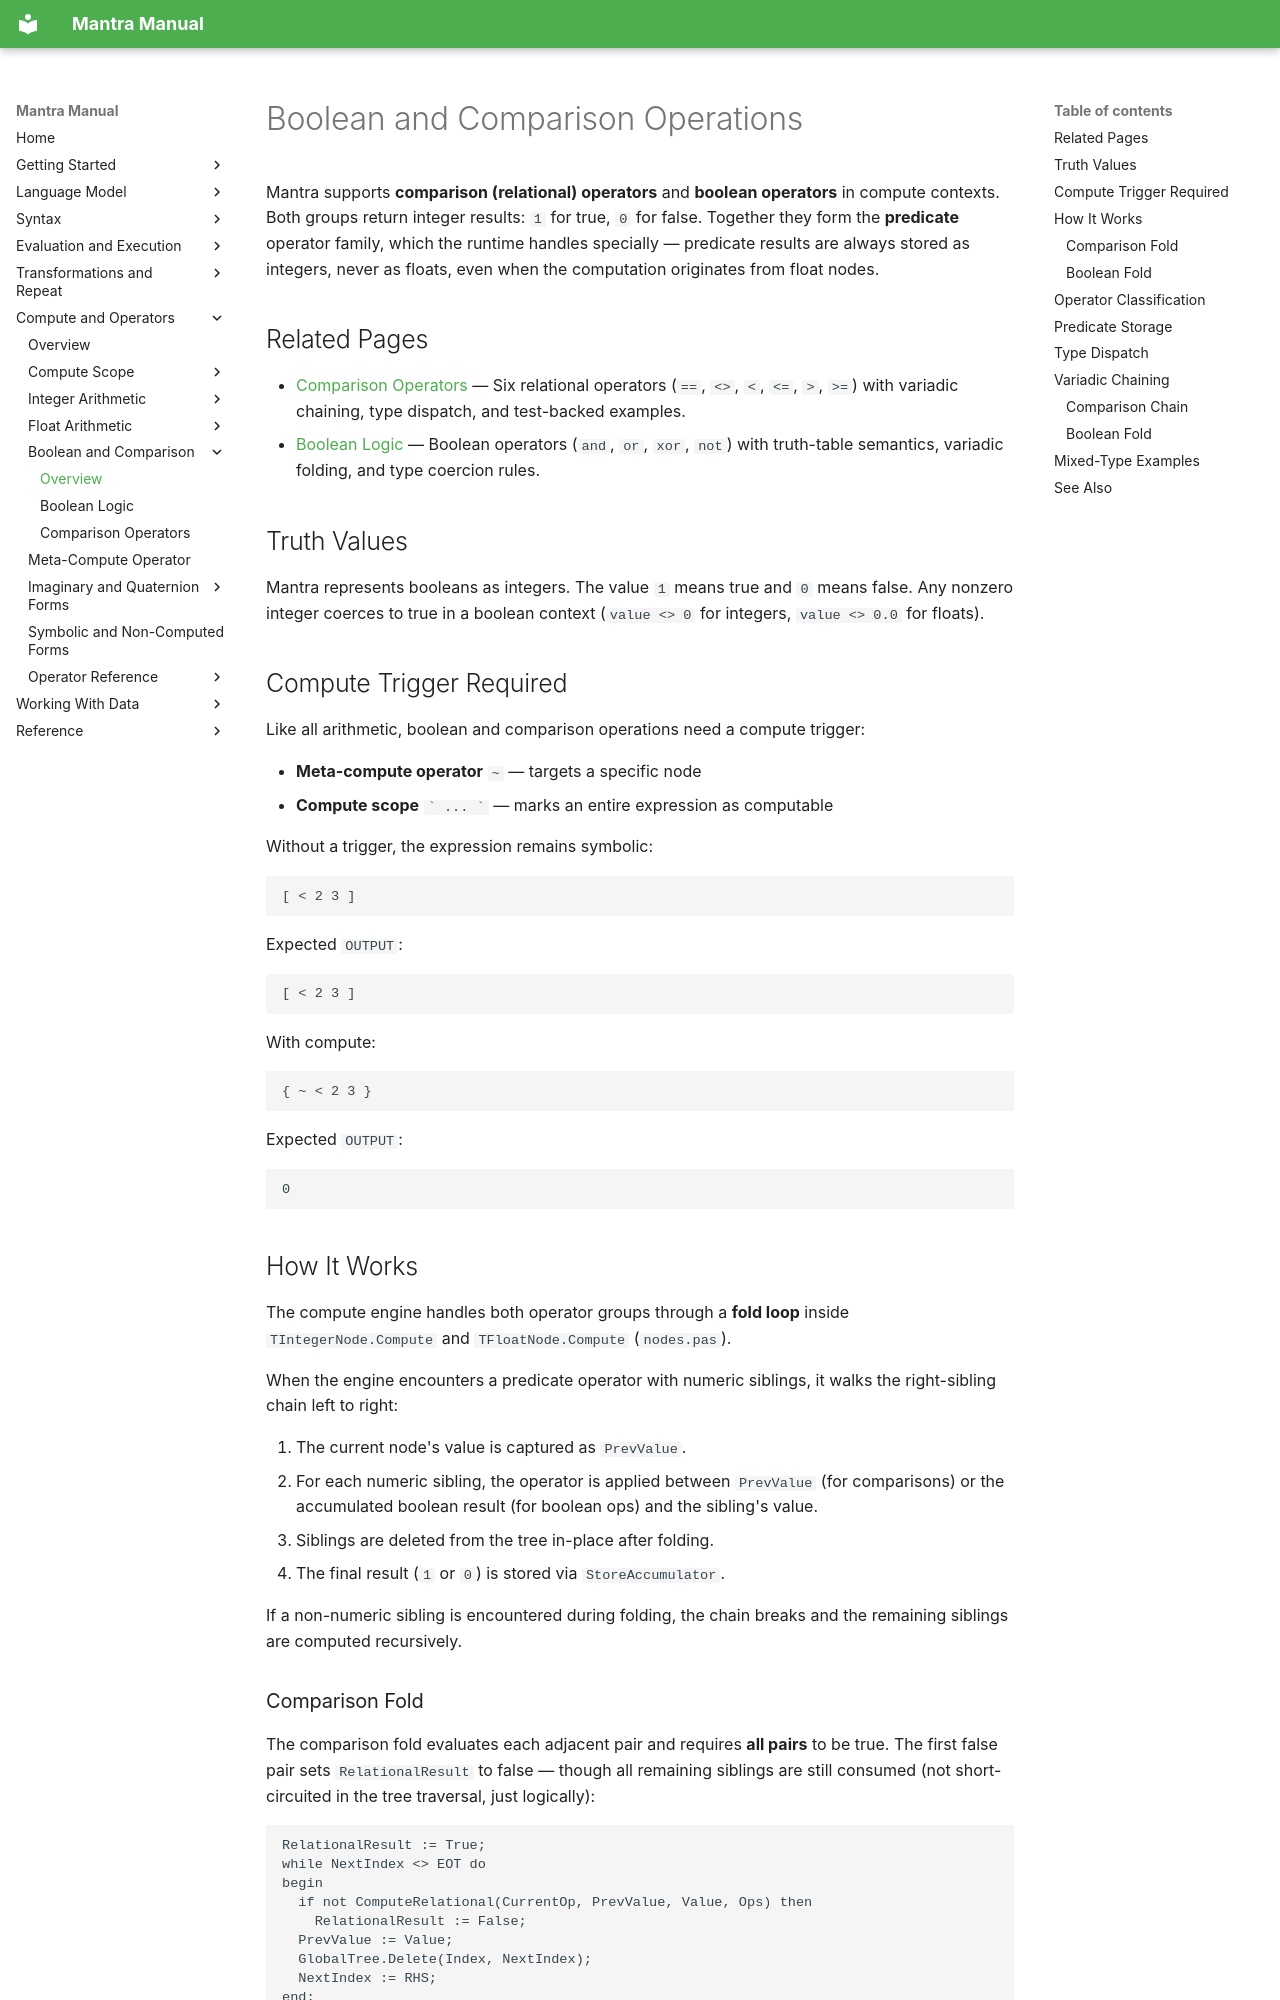

repository: longknot/mantra · page: compute/boolean-comparison/index.html · generator: mkdocs

# Boolean and Comparison Operations

Mantra supports **comparison (relational) operators** and **boolean operators**
in compute contexts. Both groups return integer results: `1` for true, `0` for
false. Together they form the **predicate** operator family, which the runtime
handles specially — predicate results are always stored as integers, never as
floats, even when the computation originates from float nodes.

## Related Pages

- [Comparison Operators](boolean-comparison/comparison-operators.md) — Six relational operators (`==`, `<>`, `<`, `<=`, `>`, `>=`) with variadic chaining, type dispatch, and test-backed examples.
- [Boolean Logic](boolean-comparison/boolean-logic.md) — Boolean operators (`and`, `or`, `xor`, `not`) with truth-table semantics, variadic folding, and type coercion rules.

## Truth Values

Mantra represents booleans as integers. The value `1` means true and `0` means
false. Any nonzero integer coerces to true in a boolean context (`value <> 0`
for integers, `value <> 0.0` for floats).

## Compute Trigger Required

Like all arithmetic, boolean and comparison operations need a compute trigger:

- **Meta-compute operator** `~` — targets a specific node
- **Compute scope** `` ` ... ` `` — marks an entire expression as computable

Without a trigger, the expression remains symbolic:

```mantra
[ < 2 3 ]
```

Expected `OUTPUT`:

```text
[ < 2 3 ]
```

With compute:

```mantra
{ ~ < 2 3 }
```

Expected `OUTPUT`:

```text
0
```

## How It Works

The compute engine handles both operator groups through a **fold loop** inside
`TIntegerNode.Compute` and `TFloatNode.Compute` (`nodes.pas`).

When the engine encounters a predicate operator with numeric siblings, it walks
the right-sibling chain left to right:

1. The current node's value is captured as `PrevValue`.
2. For each numeric sibling, the operator is applied between `PrevValue` (for
   comparisons) or the accumulated boolean result (for boolean ops) and the
   sibling's value.
3. Siblings are deleted from the tree in-place after folding.
4. The final result (`1` or `0`) is stored via `StoreAccumulator`.

If a non-numeric sibling is encountered during folding, the chain breaks and the
remaining siblings are computed recursively.
